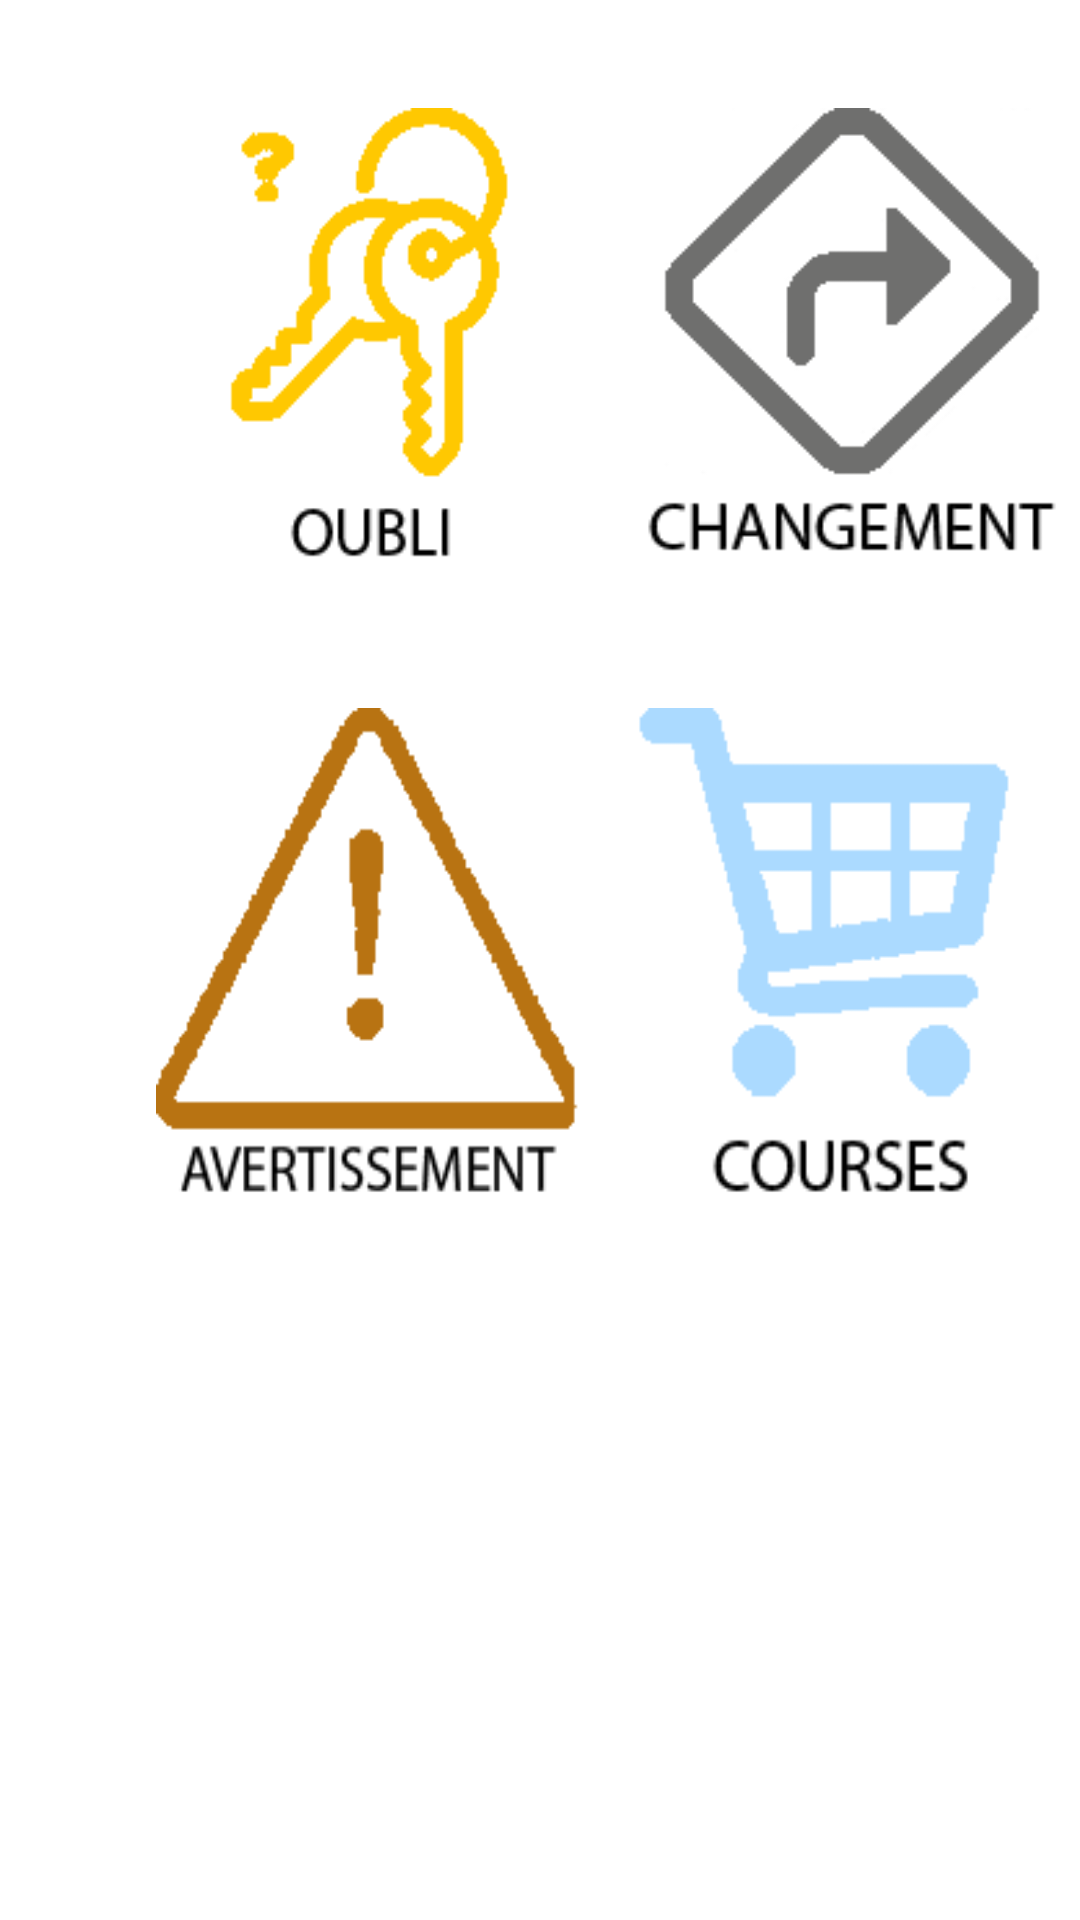

Layout XML and referenced resources for this Android screen:
<!-- AndroidManifest.xml: application theme AppTheme -->
<!-- res/layout/normal_report_v2.xml -->
<?xml version="1.0" encoding="utf-8"?>
<android.support.constraint.ConstraintLayout
    xmlns:android="http://schemas.android.com/apk/res/android"
    xmlns:app="http://schemas.android.com/apk/res-auto"
    xmlns:tools="http://schemas.android.com/tools"
    android:layout_width="match_parent"
    android:layout_height="match_parent">

    <TextView
        android:layout_width="match_parent"
        android:layout_height="wrap_content"
        android:text="Sélectionnez le type d'incident normal"
        android:textAlignment="center"
        android:textAppearance="@style/TextAppearance.AppCompat.Headline"
        android:textSize="18sp"
        android:textStyle="bold"
        android:visibility="invisible" />

    <ImageButton
        android:id="@+id/inondation"
        android:tag="Courses"
        style="@android:style/Widget.Holo.Light.ImageButton"
        android:layout_width="150dp"
        android:layout_height="163dp"
        android:layout_marginStart="12dp"
        android:layout_marginTop="236dp"
        android:background="@drawable/epuisement"
        android:onClick="onClickNext"
        android:textSize="22sp"
        app:layout_constraintStart_toEndOf="@+id/gaz"
        app:layout_constraintTop_toTopOf="parent" />

    <ImageButton
        android:id="@+id/fire"
        style="@android:style/Widget.Holo.Light.ImageButton"
        android:layout_width="143dp"
        android:tag="Oubli"
        android:layout_height="151dp"
        android:layout_marginStart="52dp"
        android:layout_marginTop="36dp"
        android:background="@drawable/oubli"
        android:onClick="onClickNext"
        android:textColor="@android:color/background_light"
        android:textSize="22sp"
        app:layout_constraintStart_toStartOf="parent"
        app:layout_constraintTop_toTopOf="parent" />

    <ImageButton
        android:id="@+id/gaz"
        style="@android:style/Widget.Holo.Light.ImageButton"
        android:layout_width="142dp"
        android:tag="Avertissement"
        android:layout_height="163dp"
        android:layout_marginStart="52dp"
        android:layout_marginTop="236dp"
        android:background="@drawable/avertissement"
        android:onClick="onClickNext"
        android:textColor="@android:color/background_light"
        android:textSize="22sp"
        app:layout_constraintStart_toStartOf="parent"
        app:layout_constraintTop_toTopOf="parent" />

    <ImageButton
        android:id="@+id/malaise"
        style="@android:style/Widget.Holo.Light.ImageButton"
        android:layout_width="152dp"
        android:layout_height="149dp"
        android:layout_marginStart="208dp"
        android:layout_marginTop="36dp"
        android:background="@drawable/changement"
        android:tag="Changement"
        android:onClick="onClickNext"
        android:textColor="@android:color/background_light"
        android:textSize="22sp"
        app:layout_constraintStart_toStartOf="parent"
        app:layout_constraintTop_toTopOf="parent" />
</android.support.constraint.ConstraintLayout>
<!-- resources referenced by this layout -->
<resources>
  <!-- drawable avertissement: png bitmap (drawable-v24, 4260 bytes) -->
  <!-- drawable changement: png bitmap (drawable-v24, 4299 bytes) -->
  <!-- drawable epuisement: png bitmap (drawable-v24, 3498 bytes) -->
  <!-- drawable oubli: png bitmap (drawable-v24, 3613 bytes) -->
  <style name="AppTheme" parent="Theme.AppCompat.Light.DarkActionBar">
          
          <item name="colorPrimary">@color/colorPrimary</item>
          <item name="colorPrimaryDark">@color/colorPrimaryDark</item>
          <item name="colorAccent">@color/colorAccent</item>
          <item name="android:windowBackground">@android:color/background_light</item>
          <item name="android:colorBackground">@android:color/background_light</item>
  
      </style>
  <color name="colorPrimary">#536dfe</color>
  <color name="colorPrimaryDark">#3f51b5</color>
  <color name="colorAccent">#101043</color>
</resources>
